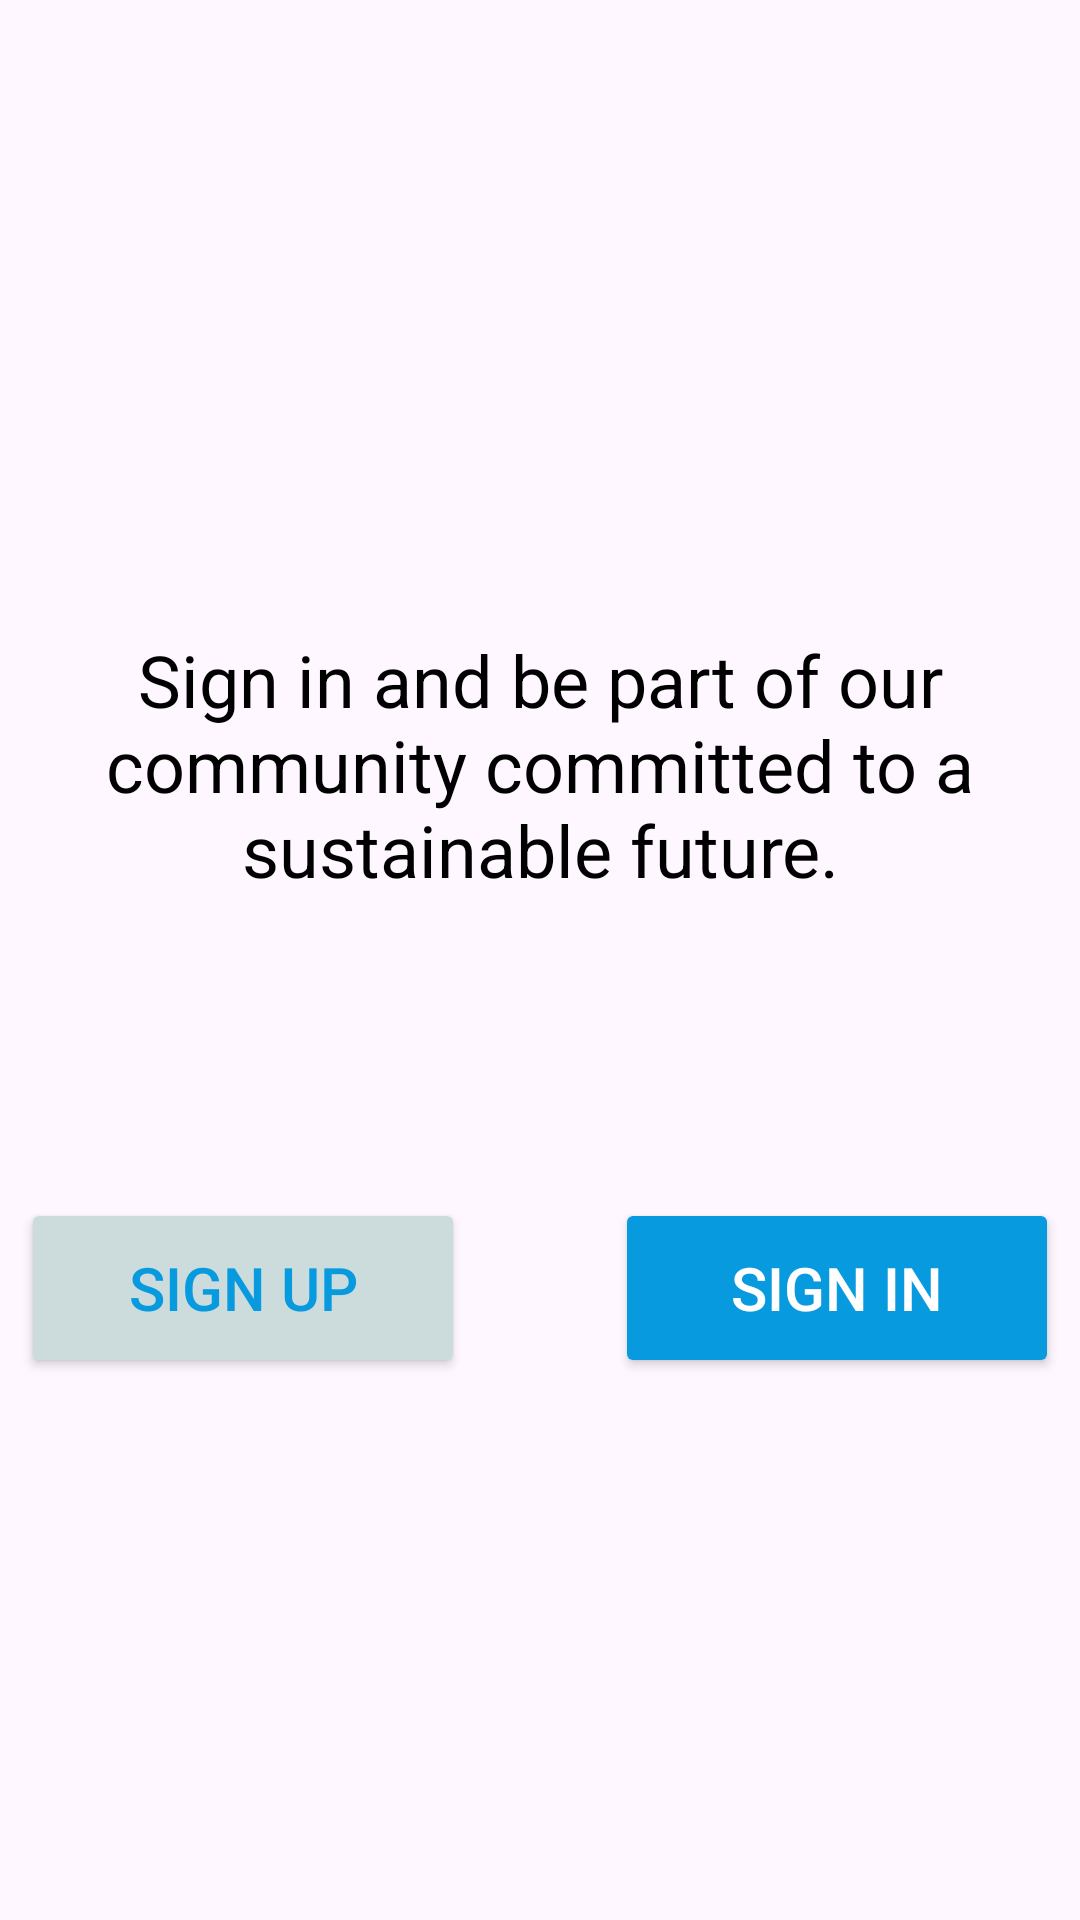

Android layout source for this screen:
<!-- AndroidManifest.xml: application theme Theme.AquaGuard -->
<!-- res/layout/activity_splash_screen4.xml -->
<?xml version="1.0" encoding="utf-8"?>
<LinearLayout xmlns:android="http://schemas.android.com/apk/res/android"
    xmlns:app="http://schemas.android.com/apk/res-auto"
    xmlns:tools="http://schemas.android.com/tools"
    android:id="@+id/splash_screen3"
    android:layout_width="match_parent"
    android:layout_height="match_parent"
    android:clipToOutline="true"
    android:gravity="center"
    android:orientation="vertical"
    tools:context=".SplashScreen3"
    android:background="@drawable/background_splash_screen">


    <ImageView
        android:id="@+id/imageView"
        android:layout_width="match_parent"
        android:layout_height="wrap_content"
        app:srcCompat="@drawable/image_sp4" />

    <TextView
        android:id="@+id/textView"
        android:layout_width="298dp"
        android:layout_height="wrap_content"
        android:layout_marginTop="50dp"
        android:text="@string/text_sp4"
        android:textAlignment="center"
        android:textColor="@color/black"
        android:textSize="24dp" />

    <LinearLayout
        android:layout_width="match_parent"
        android:layout_height="wrap_content"
        android:gravity="center"
        android:layout_marginTop="100dp"
        android:orientation="horizontal">

        <Button
            android:id="@+id/signUp"
            android:layout_width="148dp"
            android:layout_height="60dp"
            android:layout_gravity="right"
            android:layout_marginTop="20dp"
            android:backgroundTint="@color/gray"
            android:textColor="@color/lightBlue"
            android:textSize="20sp"
            android:text="Sign up"
            android:elevation="5dp"
        android:layout_marginEnd="50dp"
        />

        <Button
            android:id="@+id/signIn"
            android:layout_width="148dp"
            android:layout_height="60dp"
            android:layout_gravity="right"
            android:layout_marginTop="20dp"
            android:backgroundTint="@color/lightBlue"
            android:textColor="@color/white"
            android:textSize="20sp"
            android:text="Sign In"
            android:elevation="4dp"
        />
    </LinearLayout>





</LinearLayout>
<!-- resources referenced by this layout -->
<resources>
  <color name="black">#FF000000</color>
  <color name="gray">#CCDBDC</color>
  <color name="lightBlue">#079ADE</color>
  <color name="white">#FFFFFFFF</color>
  <string name="text_sp4">Sign in and be part of our community committed to a sustainable future.</string>
  <style name="Theme.AquaGuard" parent="Base.Theme.AquaGuard" />
  <style name="Base.Theme.AquaGuard" parent="Theme.Material3.DayNight.NoActionBar">
          
           <item name="colorPrimary">@color/darkBlue</item>
      </style>
  <color name="darkBlue">#00689B</color>
</resources>
